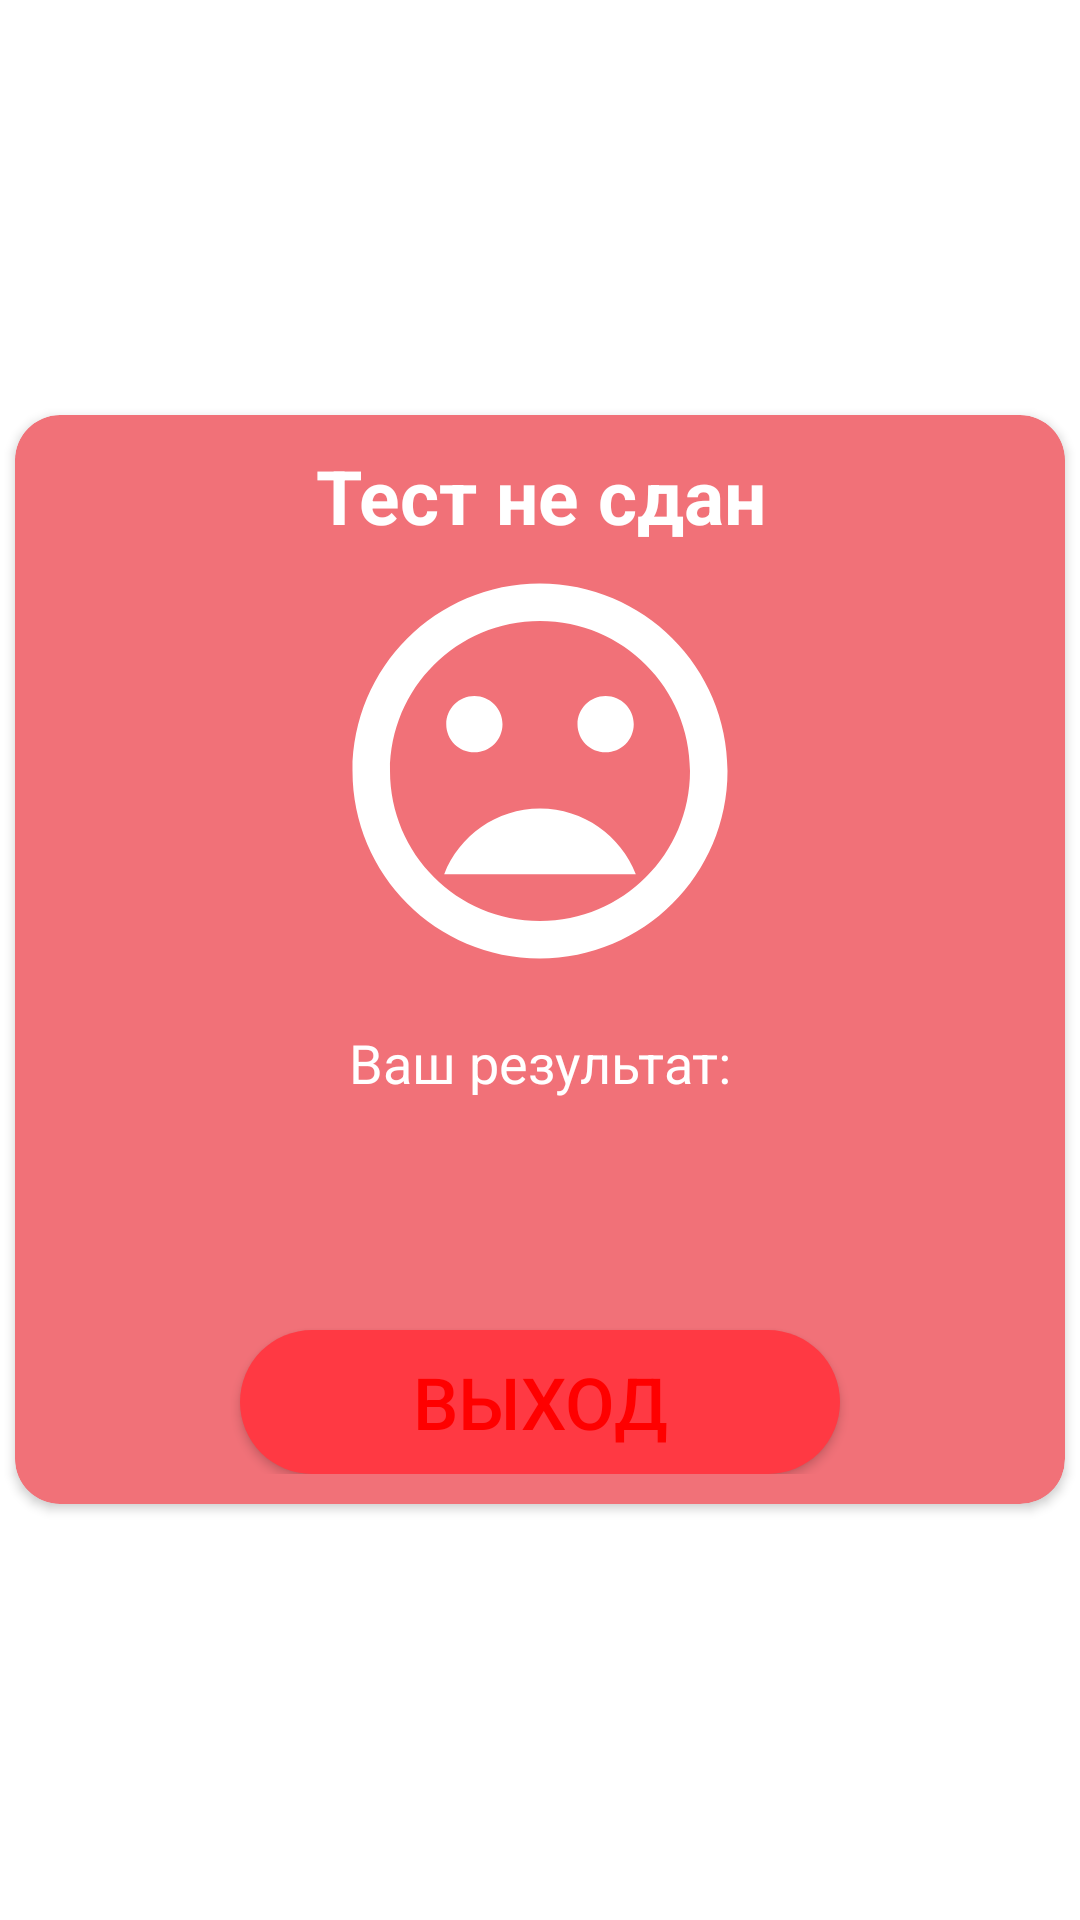

Write the Android layout XML for this screen, with the resource values it uses.
<!-- AndroidManifest.xml: application theme AppTheme -->
<!-- res/layout/custom_negative_popup.xml -->
<?xml version="1.0" encoding="utf-8"?>
<RelativeLayout
    xmlns:android="http://schemas.android.com/apk/res/android"
    android:layout_width="match_parent"
    android:layout_height="match_parent"
    xmlns:app="http://schemas.android.com/apk/res-auto"
    android:layout_marginLeft="5dp"
    android:layout_marginRight="5dp"
    android:gravity="center">

    <androidx.cardview.widget.CardView
        android:layout_width="350dp"
        android:layout_height="wrap_content"
        android:layout_alignParentStart="true"
        android:layout_alignParentTop="true"
        app:cardBackgroundColor="#F17178"
        app:cardCornerRadius="15dp">

        <LinearLayout
            android:layout_width="match_parent"
            android:layout_height="match_parent"
            android:orientation="vertical"
            android:padding="10dp">


            <TextView

                android:id="@+id/titleTvPopupNegativeImg"
                android:layout_width="match_parent"
                android:layout_height="wrap_content"
                android:layout_marginLeft="20dp"
                android:layout_marginRight="20dp"
                android:text="@string/negative_popup_title_default"
                android:textAlignment="center"
                android:textColor="@color/colorWhite"
                android:textSize="25sp"
                android:textStyle="bold" />

            <ImageView
                android:layout_width="match_parent"
                android:layout_height="wrap_content"
                android:layout_marginLeft="20dp"
                android:layout_marginRight="20dp"
                android:layout_marginBottom="10dp"
                android:contentDescription="@string/todo"
                android:src="@drawable/ic_baseline_mood_bad_24" />

            <TextView
                android:id="@+id/messageTvPopupNegativeImg"
                android:layout_width="match_parent"
                android:layout_height="wrap_content"
                android:layout_marginLeft="20dp"
                android:layout_marginRight="20dp"
                android:layout_marginBottom="20dp"
                android:text="@string/popup_text_default"
                android:textAlignment="center"
                android:textColor="@color/colorWhite"
                android:textSize="18sp" />

            <TextView
                android:id="@+id/resultTvPopupNegativeImg"
                android:layout_width="match_parent"
                android:layout_height="wrap_content"
                android:layout_marginLeft="20dp"
                android:layout_marginRight="20dp"
                android:layout_marginBottom="10dp"

                android:textAlignment="center"
                android:textColor="@color/colorWhite"
                android:textSize="20sp"
                android:textStyle="bold" />

            <Button
                android:id="@+id/btnAcceptPopupNegativeImg"
                android:layout_width="200dp"
                android:layout_height="wrap_content"
                android:layout_gravity="center_horizontal"
                android:layout_marginTop="20dp"
                android:background="@drawable/button_red_round"
                android:text="@string/exit"
                android:textColor="@color/red"
                android:textSize="24sp" />

        </LinearLayout>

    </androidx.cardview.widget.CardView>
</RelativeLayout>
<!-- resources referenced by this layout -->
<resources>
  <color name="colorWhite">#FFFFFFFF</color>
  <color name="red">#FF0000</color>
  <!-- drawable button_red_round (drawable) -->
  <?xml version="1.0" encoding="utf-8"?>
  <shape xmlns:android="http://schemas.android.com/apk/res/android">
      android:sharpe="rectangle">
      <corners
          android:radius="50dp"/>
      <solid
          android:color="@color/colorWhite"/>
  </shape>
  <!-- drawable ic_baseline_mood_bad_24 (drawable-v24) -->
  <vector xmlns:android="http://schemas.android.com/apk/res/android"
      android:width="150dp"
      android:height="150dp"
      android:viewportWidth="24"
      android:viewportHeight="24">
    <path
        android:fillColor="@android:color/white"
        android:pathData="M11.99,2C6.47,2 2,6.48 2,12s4.47,10 9.99,10C17.52,22 22,17.52 22,12S17.52,2 11.99,2zM12,20c-4.42,0 -8,-3.58 -8,-8s3.58,-8 8,-8 8,3.58 8,8 -3.58,8 -8,8zM15.5,11c0.83,0 1.5,-0.67 1.5,-1.5S16.33,8 15.5,8 14,8.67 14,9.5s0.67,1.5 1.5,1.5zM8.5,11c0.83,0 1.5,-0.67 1.5,-1.5S9.33,8 8.5,8 7,8.67 7,9.5 7.67,11 8.5,11zM12,14c-2.33,0 -4.31,1.46 -5.11,3.5h10.22c-0.8,-2.04 -2.78,-3.5 -5.11,-3.5z"/>
  </vector>
  <string name="exit">Выход</string>
  <string name="negative_popup_title_default">Тест не сдан</string>
  <string name="popup_text_default">Ваш результат:  </string>
  <string name="todo">TODO</string>
  <style name="AppTheme" parent="Theme.AppCompat.Light.NoActionBar">
  
          
  
          <item name="android:windowBackground">@drawable/launch_scr</item>
          <item name="colorPrimary">@color/colorPrimary</item>
          <item name="colorPrimaryDark">@color/colorPrimaryDark</item>
          <item name="colorAccent">@color/colorAccent</item>
  
  
      </style>
  <!-- drawable launch_scr (drawable) -->
  <?xml version="1.0" encoding="utf-8"?>
  <layer-list xmlns:android="http://schemas.android.com/apk/res/android" android:opacity="opaque">
  
      
      <item android:drawable="@android:color/white"/>
  
      
      <item>
  
          <bitmap
              android:src="@drawable/scr_splash"
              android:gravity="center"/>
  
      </item>
  
  </layer-list>
  <color name="colorPrimary">#FF0000</color>
  <color name="colorPrimaryDark">#C60202</color>
  <color name="colorAccent">#D30202</color>
  <!-- drawable scr_splash: png bitmap (drawable, 23585 bytes) -->
</resources>
